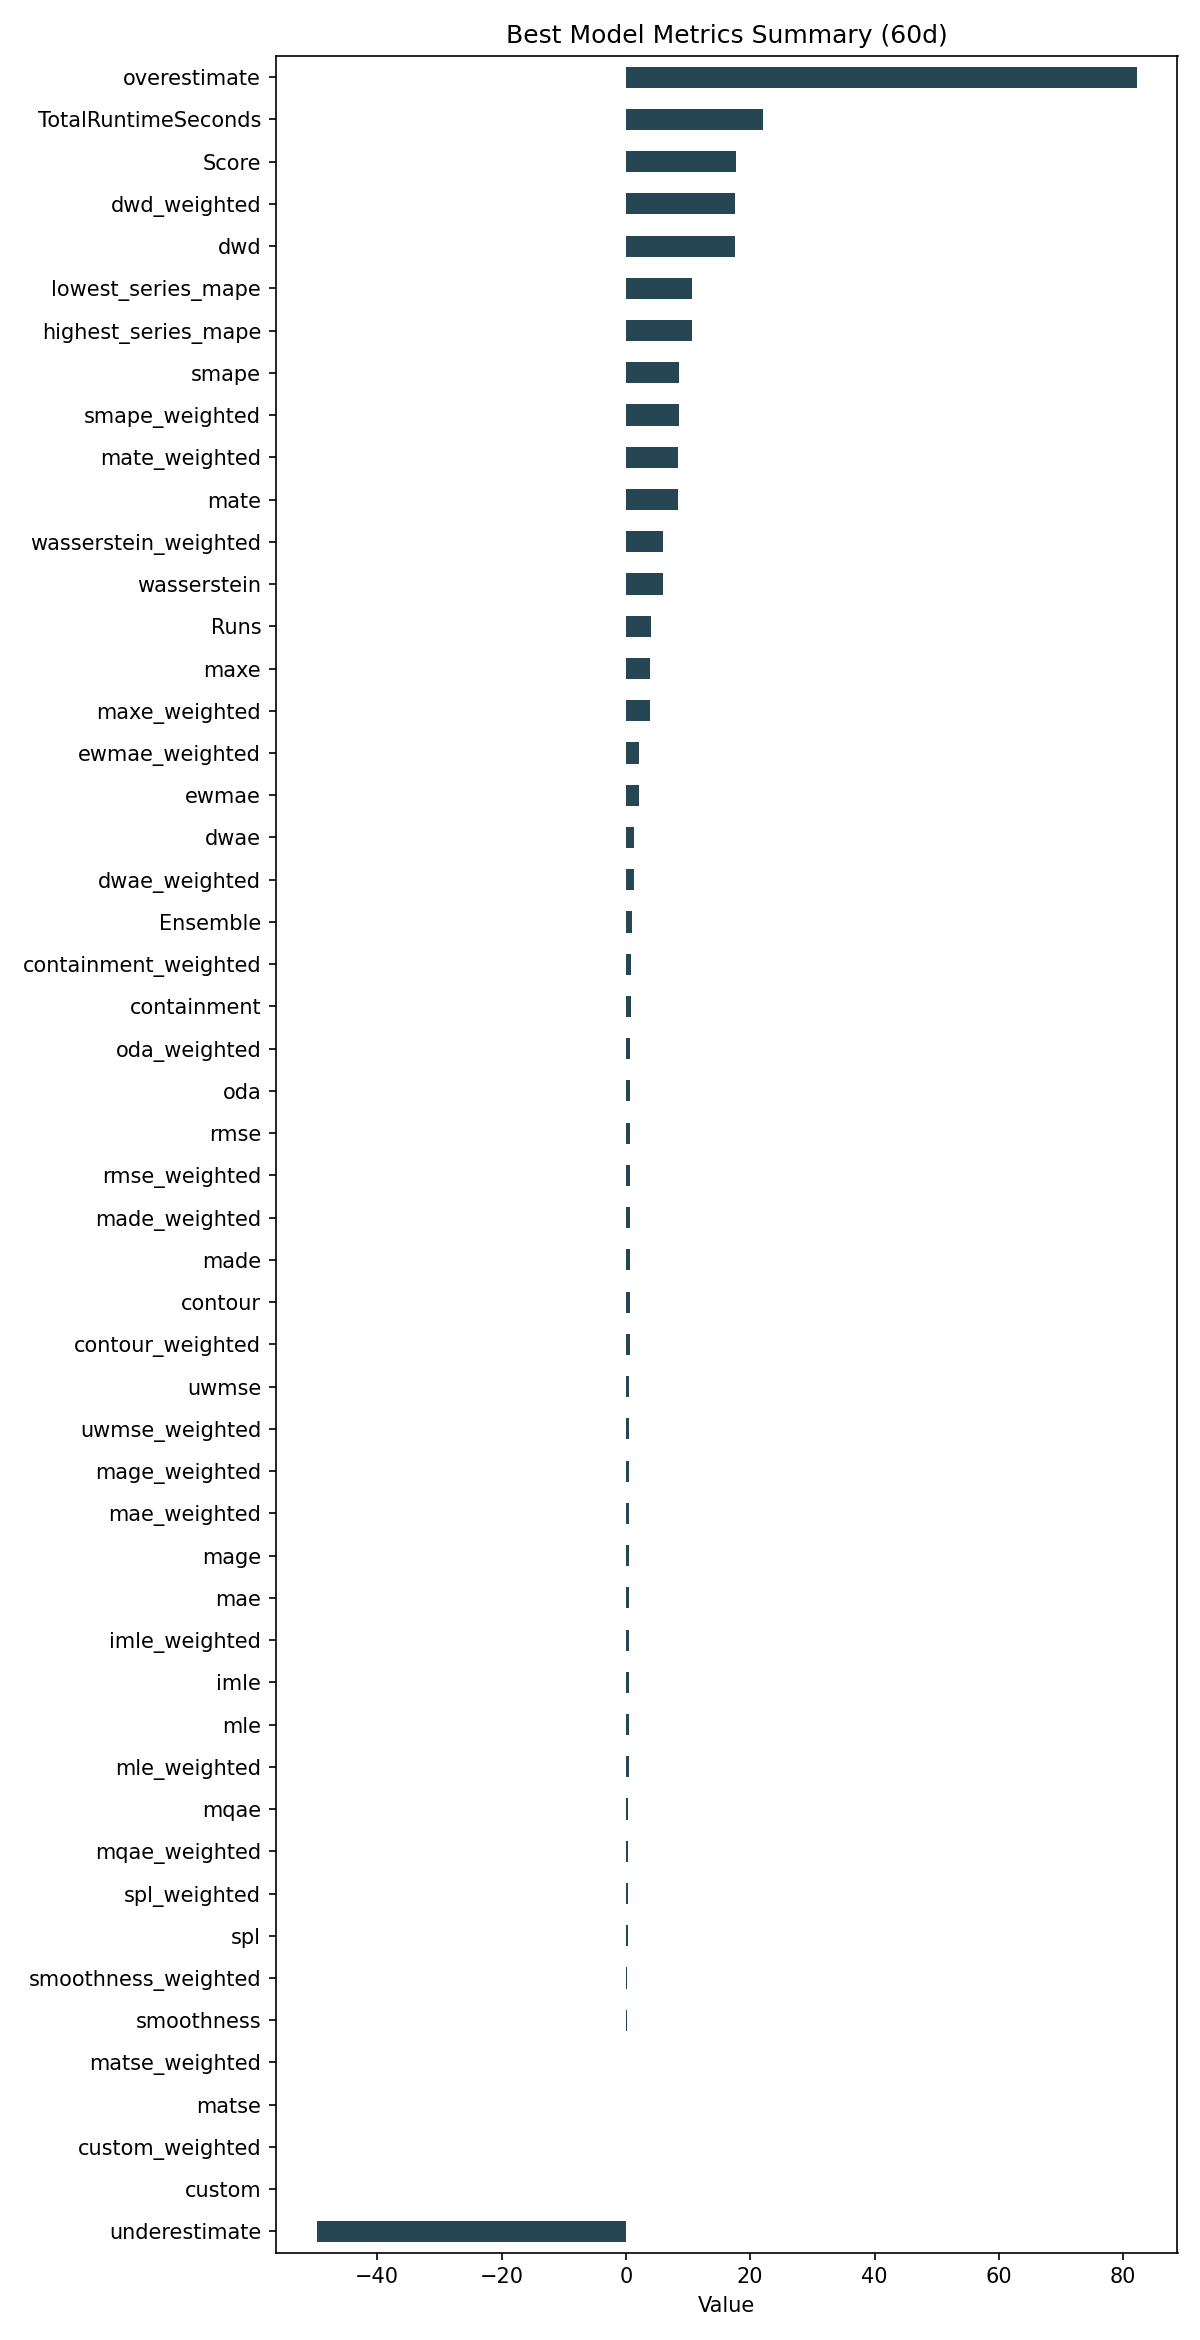

Source data for this figure (header and first rows):
ID, Model, ModelParameters, TransformationParameters, Ensemble, Runs, smape, mae, rmse, made, mage, custom, underestimate, mle, overestimate, imle, spl, containment, contour, maxe, oda, dwae, mqae, ewmae
20b5be13b762c5d2a4b1da0e0c64806b, Ensemble, {"model_name": "BestN", "model_count": 3…, {"fillna": "fake_date", "transformations…, 1, 4, 8.53, 0.5495, 0.7142, 0.6498, 0.5495, 0.0, -49.73, 0.4471, 82.14, 0.501, 0.2978, 0.8708, 0.5833, 3.836, 0.7292, 1.375, 0.4029, 2.186
